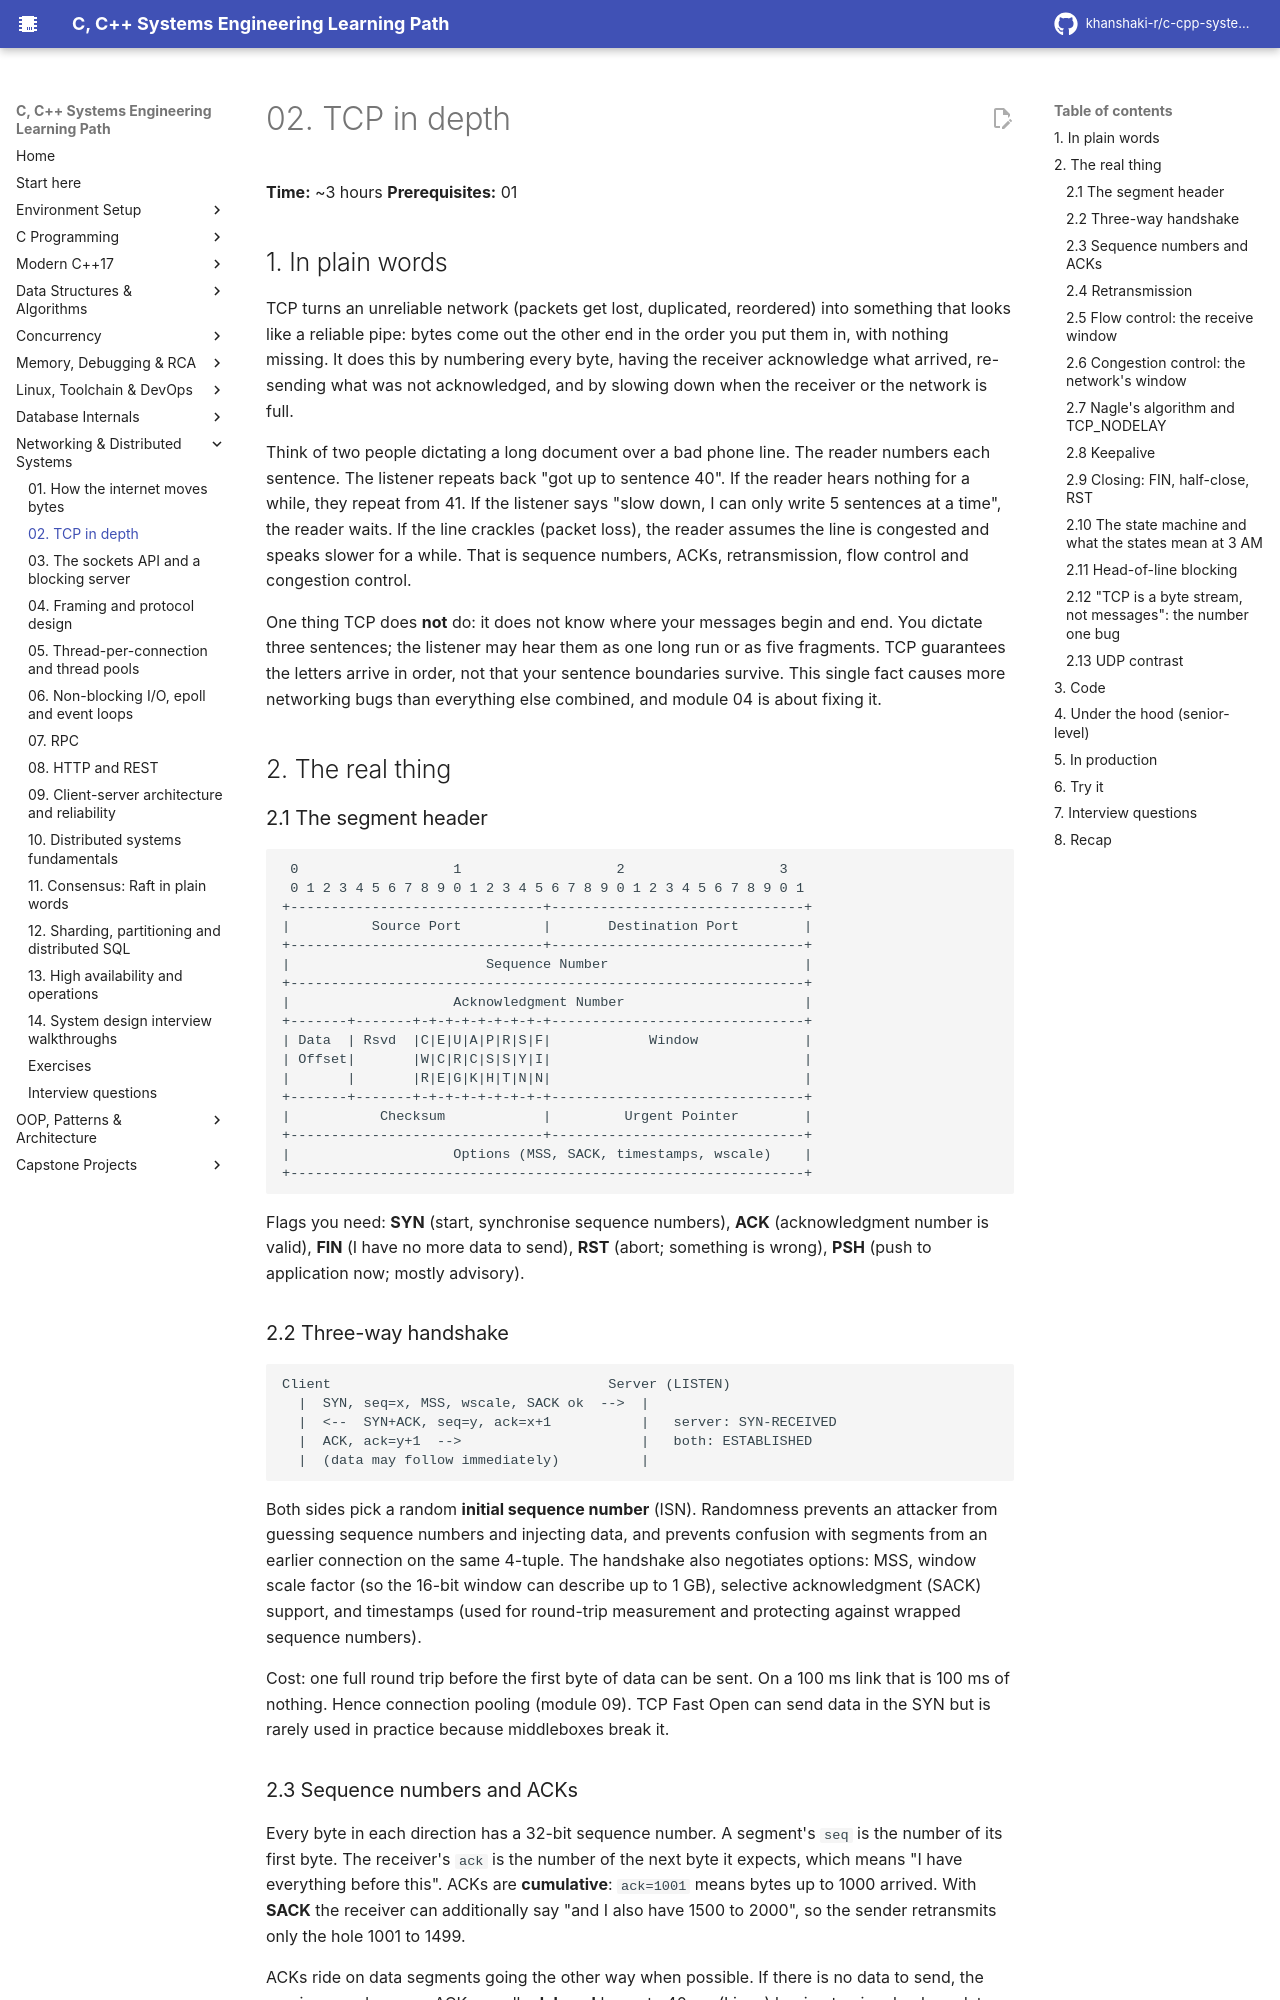

repository: khanshaki-r/c-cpp-systems-learning-path · page: 08_Networking_Distributed/02_tcp_in_depth/index.html · generator: mkdocs

# 02. TCP in depth

**Time:** ~3 hours   **Prerequisites:** 01

## 1. In plain words

TCP turns an unreliable network (packets get lost, duplicated, reordered) into something that looks
like a reliable pipe: bytes come out the other end in the order you put them in, with nothing
missing. It does this by numbering every byte, having the receiver acknowledge what arrived,
re-sending what was not acknowledged, and by slowing down when the receiver or the network is full.

Think of two people dictating a long document over a bad phone line. The reader numbers each
sentence. The listener repeats back "got up to sentence 40". If the reader hears nothing for a
while, they repeat from 41. If the listener says "slow down, I can only write 5 sentences at a
time", the reader waits. If the line crackles (packet loss), the reader assumes the line is
congested and speaks slower for a while. That is sequence numbers, ACKs, retransmission, flow
control and congestion control.

One thing TCP does **not** do: it does not know where your messages begin and end. You dictate
three sentences; the listener may hear them as one long run or as five fragments. TCP guarantees
the letters arrive in order, not that your sentence boundaries survive. This single fact causes
more networking bugs than everything else combined, and module 04 is about fixing it.

## 2. The real thing

### 2.1 The segment header

```
 0                   1                   2                   3
 0 1 2 3 4 5 6 7 8 9 0 1 2 3 4 5 6 7 8 9 0 1 2 3 4 5 6 7 8 9 0 1
+-------------------------------+-------------------------------+
|          Source Port          |       Destination Port        |
+-------------------------------+-------------------------------+
|                        Sequence Number                        |
+---------------------------------------------------------------+
|                    Acknowledgment Number                      |
+-------+-------+-+-+-+-+-+-+-+-+-------------------------------+
| Data  | Rsvd  |C|E|U|A|P|R|S|F|            Window             |
| Offset|       |W|C|R|C|S|S|Y|I|                               |
|       |       |R|E|G|K|H|T|N|N|                               |
+-------+-------+-+-+-+-+-+-+-+-+-------------------------------+
|           Checksum            |         Urgent Pointer        |
+-------------------------------+-------------------------------+
|                    Options (MSS, SACK, timestamps, wscale)    |
+---------------------------------------------------------------+
```

Flags you need: **SYN** (start, synchronise sequence numbers), **ACK** (acknowledgment number is
valid), **FIN** (I have no more data to send), **RST** (abort; something is wrong), **PSH** (push
to application now; mostly advisory).

### 2.2 Three-way handshake

```
Client                                  Server (LISTEN)
  |  SYN, seq=x, MSS, wscale, SACK ok  -->  |
  |  <--  SYN+ACK, seq=y, ack=x+1           |   server: SYN-RECEIVED
  |  ACK, ack=y+1  -->                      |   both: ESTABLISHED
  |  (data may follow immediately)          |
```

Both sides pick a random **initial sequence number** (ISN). Randomness prevents an attacker from
guessing sequence numbers and injecting data, and prevents confusion with segments from an earlier
connection on the same 4-tuple. The handshake also negotiates options: MSS, window scale factor
(so the 16-bit window can describe up to 1 GB), selective acknowledgment (SACK) support, and
timestamps (used for round-trip measurement and protecting against wrapped sequence numbers).

Cost: one full round trip before the first byte of data can be sent. On a 100 ms link that is
100 ms of nothing. Hence connection pooling (module 09). TCP Fast Open can send data in the SYN but
is rarely used in practice because middleboxes break it.

### 2.3 Sequence numbers and ACKs

Every byte in each direction has a 32-bit sequence number. A segment's `seq` is the number of its
first byte. The receiver's `ack` is the number of the next byte it expects, which means
"I have everything before this". ACKs are **cumulative**: `ack=1001` means bytes up to 1000
arrived. With **SACK** the receiver can additionally say "and I also have 1500 to 2000", so the
sender retransmits only the hole 1001 to 1499.

ACKs ride on data segments going the other way when possible. If there is no data to send, the
receiver sends a pure ACK, usually **delayed** by up to 40 ms (Linux) hoping to piggyback on data
or to ACK two segments at once. The delayed-ACK timer interacts badly with Nagle (section 2.7).
